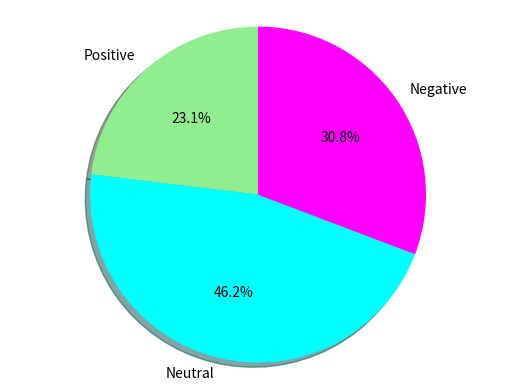

Recreate this plot in Python.
import matplotlib.pyplot as plt

# The slices will be ordered and plotted counter-clockwise.
labels = 'Positive', 'Neutral', 'Negative'
sizes = [15, 30, 20]
colors = ['lightgreen', 'cyan', 'magenta']

plt.pie(sizes, labels=labels, colors=colors,
        autopct='%1.1f%%', shadow=True, startangle=90)

# Set aspect ratio to be equal so that pie is drawn as a circle.
plt.axis('equal')

plt.show()
